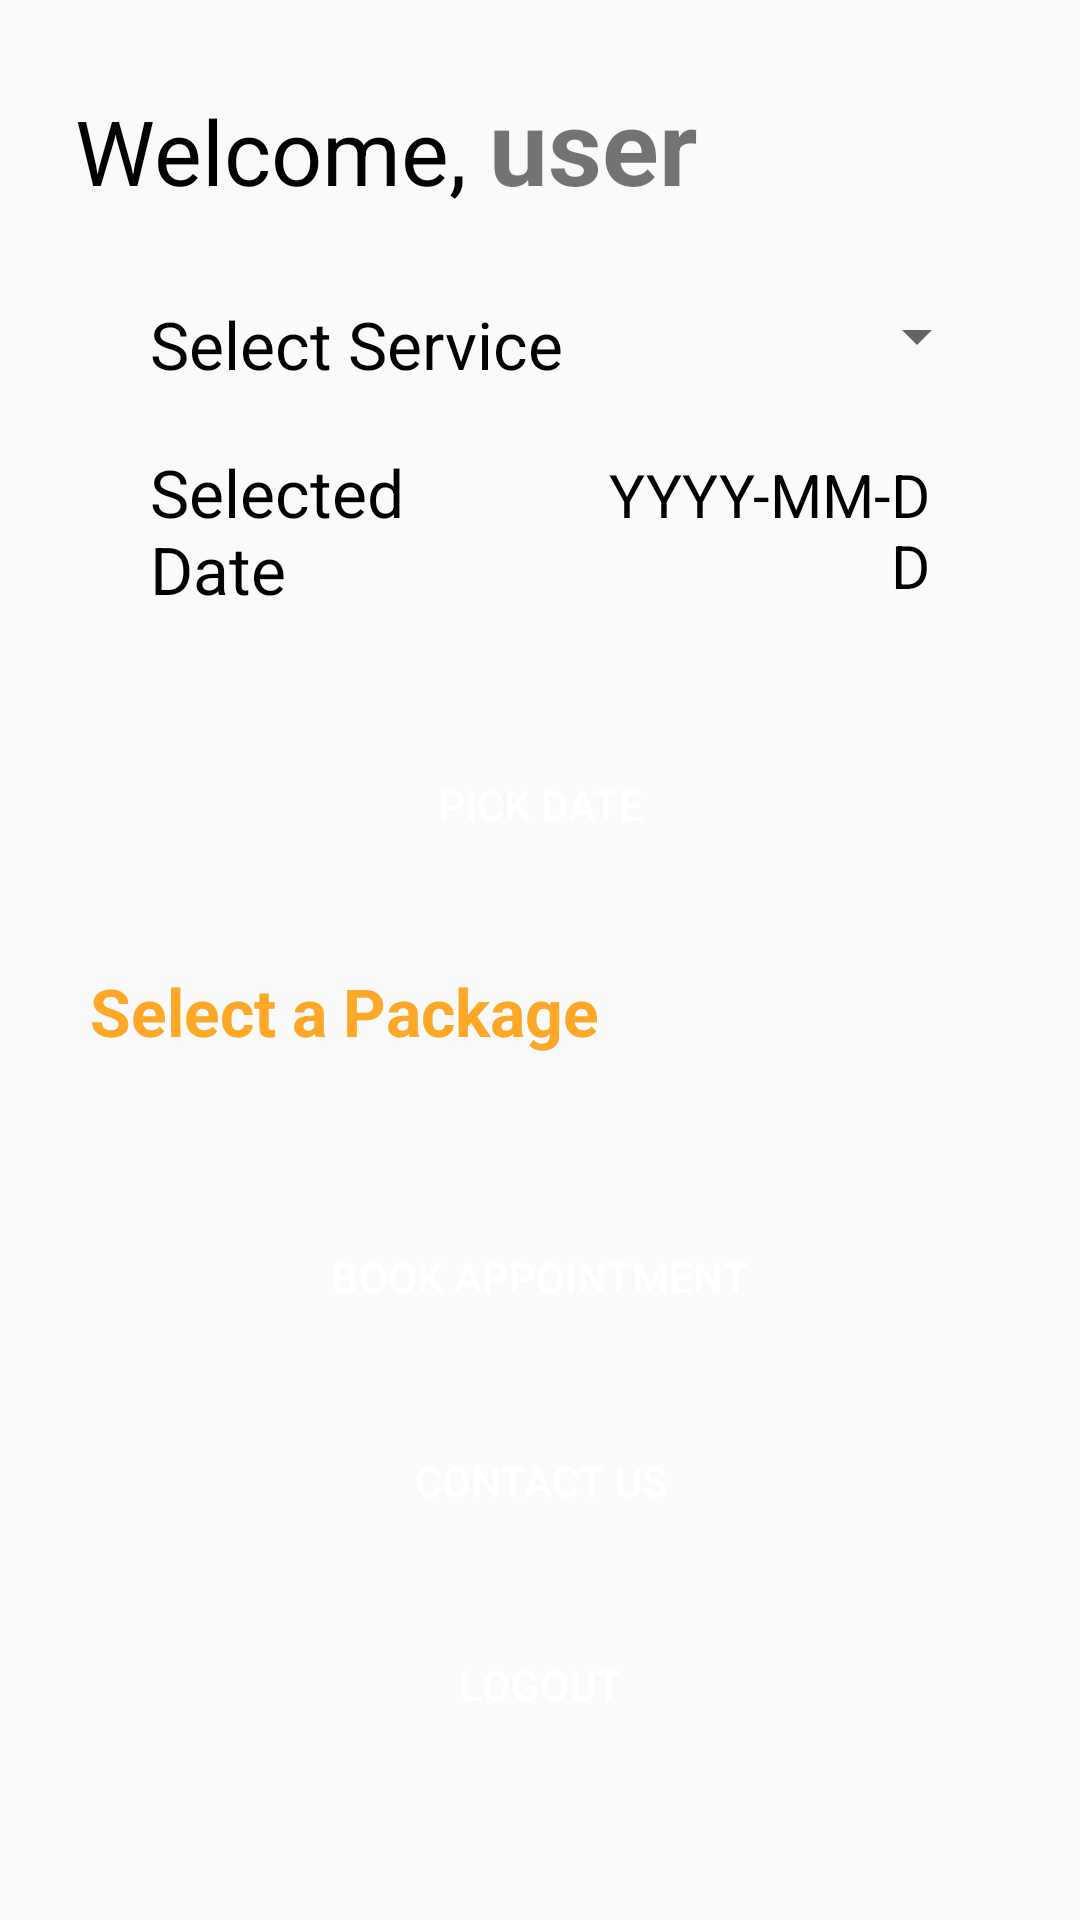

Produce the Android XML layout that renders to this screen, including the resource entries it uses.
<!-- AndroidManifest.xml: application theme AppTheme -->
<!-- res/layout/activity_home.xml -->
<?xml version="1.0" encoding="utf-8"?>
<RelativeLayout
    xmlns:android="http://schemas.android.com/apk/res/android"
    xmlns:tools="http://schemas.android.com/tools"
    android:layout_width="match_parent"
    android:layout_height="match_parent"
    tools:context=".activity.HomeActivity">
    <ScrollView
        android:layout_width="match_parent"
        android:layout_height="match_parent">

    <RelativeLayout
        android:layout_width="match_parent"
        android:layout_height="match_parent">


    <LinearLayout
        android:layout_width="wrap_content"
        android:layout_margin="25dp"
        android:layout_height="wrap_content">
    <TextView
        android:layout_width="wrap_content"
        android:layout_height="wrap_content"
        android:text="Welcome, "
        android:textSize="30sp"
        android:textColor="#000"
        />

    <TextView
        android:layout_width="wrap_content"
        android:layout_height="wrap_content"
        android:text="user"
        android:id="@+id/txt_username"
        android:textSize="35sp"
        android:textStyle="bold"
        />

    </LinearLayout>

    <LinearLayout
        android:id="@+id/ll1"
        android:layout_width="match_parent"
        android:layout_height="wrap_content"
        android:layout_centerHorizontal="true"
        android:layout_marginLeft="100dp"
        android:layout_marginTop="100dp">

        <TextView
            android:id="@+id/text_types"
            android:layout_width="wrap_content"
            android:layout_height="wrap_content"
            android:layout_weight="0.5"
            android:text="Select Service"
            android:textColor="#000"
            android:textSize="22sp" />

        <Spinner
            android:id="@+id/spin_type"
            android:layout_marginRight="-20dp"
            android:layout_width="wrap_content"
            android:layout_height="wrap_content"
            android:layout_marginLeft="10dp"
            android:gravity="end" />

    </LinearLayout>

    <LinearLayout
        android:layout_width="match_parent"
        android:layout_height="wrap_content"
        android:layout_marginLeft="100dp"
        android:layout_centerHorizontal="true"
        android:layout_marginTop="20dp"
        android:layout_below="@+id/ll1"
        android:id="@+id/ll2"
        >

        <TextView
            android:layout_width="wrap_content"
            android:layout_height="wrap_content"
            android:id="@+id/Date"
            android:text="Selected Date"
            android:layout_weight="0.5"
            android:textColor="#000"
            android:textSize="22sp"/>
        <TextView
            android:id="@+id/txt_date"
            android:gravity="right"
            android:layout_weight="0.5"
            android:layout_marginLeft="10dp"
            android:text="YYYY-MM-DD"
            android:textColor="@color/black"
            android:textSize="20sp"
            android:layout_width="wrap_content"
            android:layout_height="wrap_content"
            />

    </LinearLayout>

    <Button
        android:id="@+id/bt_pick"
        android:layout_width="wrap_content"
        android:layout_height="wrap_content"
        android:layout_below="@+id/ll2"
        android:layout_centerHorizontal="true"
        android:layout_marginTop="40dp"
        android:background="@drawable/btn_rounded_accent"
        android:text="PICK DATE"
        android:textColor="@android:color/white" />


        <TextView
            android:id="@+id/txt_package"
            android:layout_width="wrap_content"
            android:layout_height="wrap_content"
            android:layout_below="@+id/bt_pick"
            android:layout_marginLeft="30dp"
            android:layout_marginTop="30dp"
            android:onClick="package_show"
            android:text="Select a Package"
            android:textColor="@color/orange_400"
            android:textSize="22sp"
            android:textStyle="bold" />

        <ProgressBar
            android:layout_width="wrap_content"
            android:layout_height="wrap_content"
            android:id="@+id/progressbar"
            android:layout_centerHorizontal="true"
            android:layout_marginTop="5dp"
            android:visibility="gone"
            android:layout_below="@+id/txt_package"
            />

        <RelativeLayout
            android:id="@+id/rl_package"
            android:layout_width="match_parent"
            android:layout_height="wrap_content"
            android:layout_below="@+id/txt_package"
            android:visibility="gone">


            <RadioGroup
                android:id="@+id/radio_group"
                android:layout_width="wrap_content"
                android:layout_height="wrap_content"
                android:layout_marginLeft="30dp"
                android:layout_marginTop="15dp">

                <RadioButton
                    android:id="@+id/rbtn_cheap"
                    android:layout_width="fill_parent"
                    android:layout_height="wrap_content"
                    android:layout_weight="1"
                    android:buttonTint="@color/colorAccentDark"
                    android:text="Cheap - 20£"
                    android:textColor="@color/black"
                    android:textSize="13sp" />


                <RadioButton
                    android:id="@+id/rbtn_affordable"
                    android:layout_width="fill_parent"
                    android:layout_height="wrap_content"
                    android:layout_weight="1"
                    android:buttonTint="@color/colorAccentDark"
                    android:text="Affordable - 50£"
                    android:textColor="@color/black"
                    android:textSize="13sp" />

                <RadioButton
                    android:id="@+id/rbtn_premium"
                    android:layout_width="fill_parent"
                    android:layout_height="wrap_content"
                    android:layout_weight="1"
                    android:buttonTint="@color/colorAccentDark"
                    android:text="Premium - 100£"
                    android:textColor="@color/black"
                    android:textSize="13sp" />
            </RadioGroup>
        </RelativeLayout>

        <Button
            android:id="@+id/booking_btn"
            android:layout_width="match_parent"
            android:layout_height="wrap_content"
            android:layout_below="@+id/rl_package"
            android:layout_centerHorizontal="true"
            android:layout_marginLeft="100dp"
            android:layout_marginTop="50dp"
            android:background="@drawable/btn_rounded_primary"
            android:onClick="Submit"
            android:text="Book Appointment"
            android:textColor="@color/white" />


        <Button
            android:layout_width="match_parent"
            android:layout_height="wrap_content"
            android:layout_below="@+id/booking_btn"
            android:layout_centerHorizontal="true"
            android:layout_marginLeft="100dp"
            android:layout_marginTop="20dp"
            android:background="@drawable/btn_rounded_primary"
            android:onClick="Contact"
            android:id="@+id/contact"
            android:text="Contact US"
            android:textColor="@color/white" />

        <Button
            android:layout_width="match_parent"
            android:layout_height="wrap_content"
            android:layout_below="@+id/contact"
            android:layout_centerHorizontal="true"
            android:layout_marginLeft="100dp"
            android:layout_marginTop="20dp"
            android:background="@drawable/btn_rounded_primary"
            android:onClick="Logout"
            android:text="Logout"
            android:textColor="@color/white" />

    </RelativeLayout>
    </ScrollView>
</RelativeLayout>
<!-- resources referenced by this layout -->
<resources>
  <color name="black">#FF000000</color>
  <color name="colorAccentDark">#F50057</color>
  <color name="orange_400">#FFA726</color>
  <color name="white">#FFFFFFFF</color>
  <style name="AppTheme" parent="BaseTheme" />
  <style name="BaseTheme" parent="Theme.AppCompat.Light.NoActionBar">
          
          <item name="colorPrimary">@color/colorPrimary</item>
          <item name="colorPrimaryDark">@color/colorPrimaryDark</item>
          <item name="colorAccent">@color/colorAccent</item>
          <item name="windowActionModeOverlay">true</item>
          <item name="android:actionModeBackground">@color/blue_grey_600</item>
          <item name="android:dialogTheme">@style/Dialog.Theme</item>
      </style>
  <color name="colorPrimary">#1976D2</color>
  <color name="colorPrimaryDark">#1565C0</color>
  <color name="colorAccent">#FF4081</color>
  <color name="blue_grey_600">#546E7A</color>
  <style name="Dialog.Theme" parent="Theme.AppCompat.Light.Dialog">
          <item name="colorPrimary">@color/colorPrimary</item>
          <item name="colorPrimaryDark">@color/colorPrimaryDark</item>
          <item name="colorAccent">@color/colorAccent</item>
      </style>
</resources>
